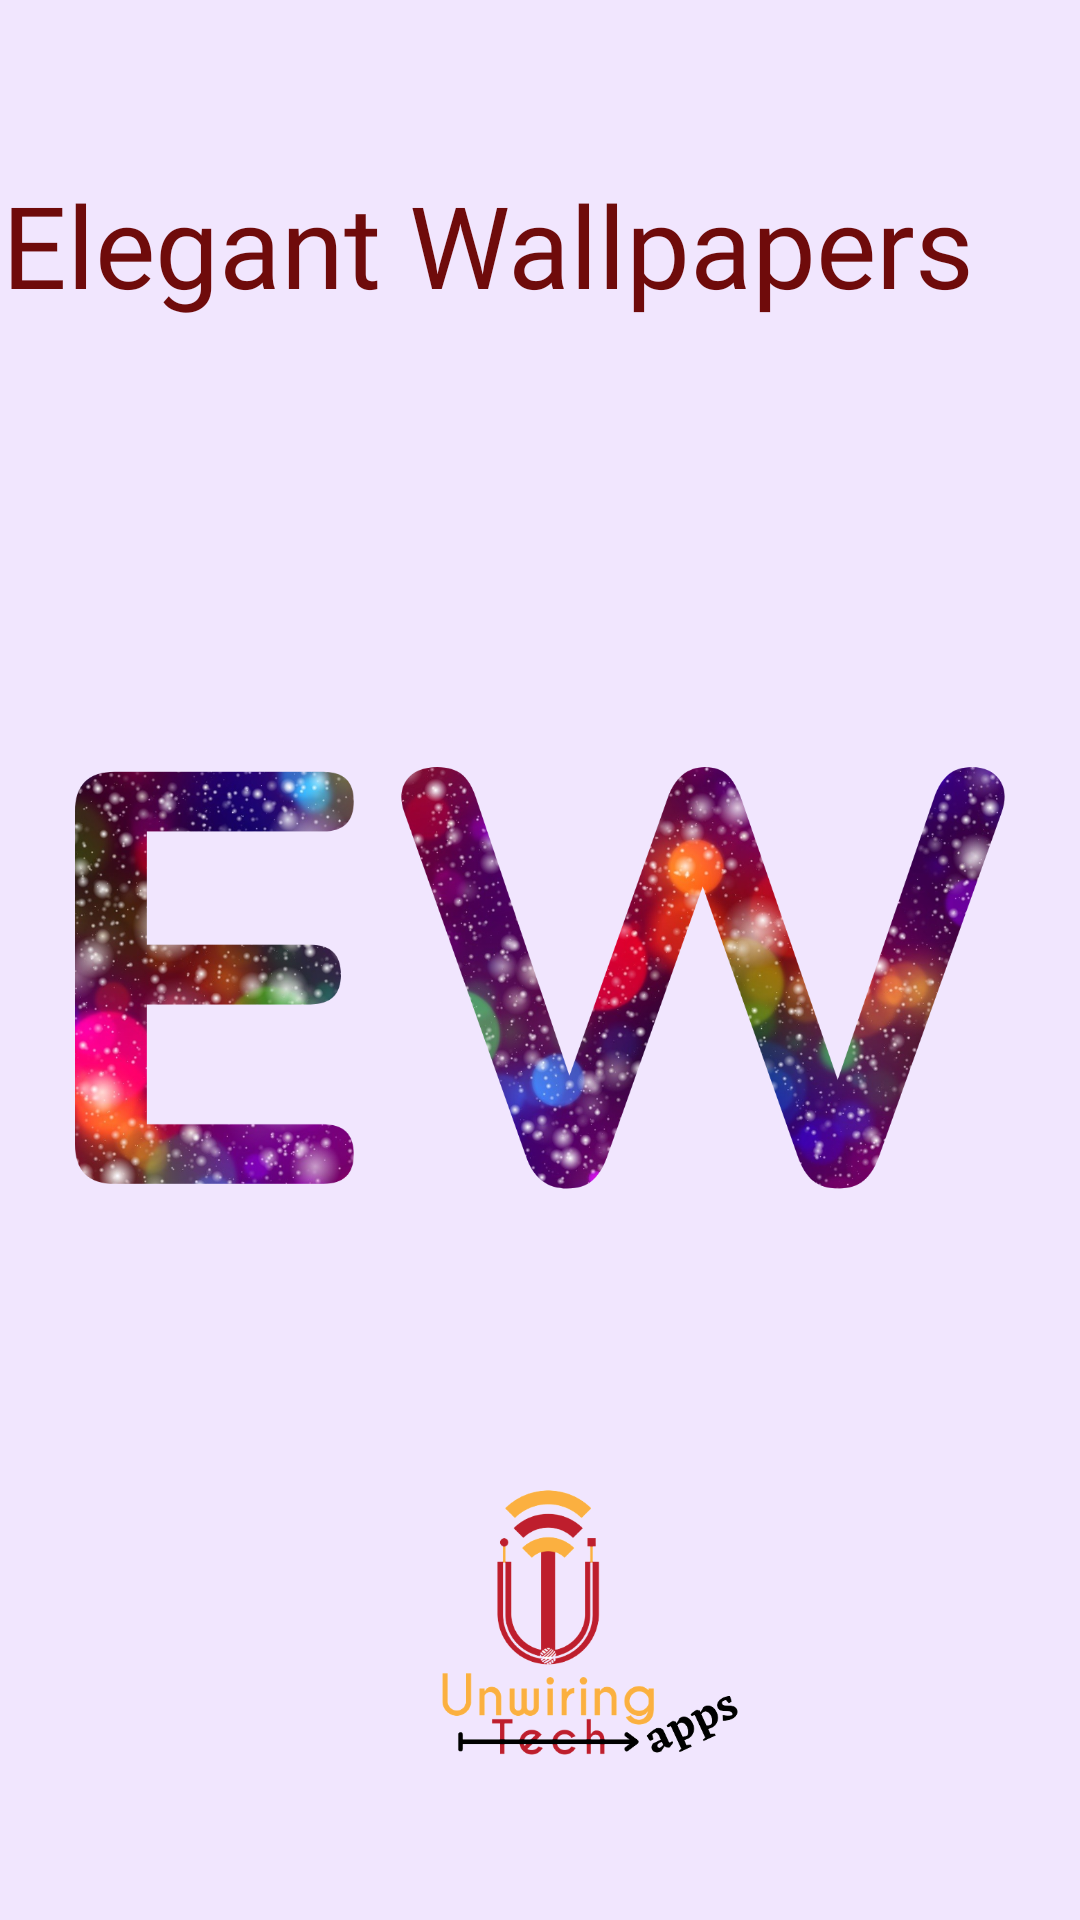

Layout XML and referenced resources for this Android screen:
<!-- AndroidManifest.xml: application theme Theme.WallPaperAPP -->
<!-- res/layout/activity_splash_screen.xml -->
<?xml version="1.0" encoding="utf-8"?>
<androidx.constraintlayout.widget.ConstraintLayout xmlns:android="http://schemas.android.com/apk/res/android"
    xmlns:app="http://schemas.android.com/apk/res-auto"
    xmlns:tools="http://schemas.android.com/tools"
    android:layout_width="match_parent"
    android:background="#F1E6FE"
    android:layout_height="match_parent"
    tools:context=".SplashScreen">

    <TextView
        android:id="@+id/ewtext"
        android:layout_width="359dp"
        android:layout_height="51dp"
        android:text="Elegant Wallpapers"
        android:textSize="38dp"
        android:fontFamily="@font/nunito_bold"
        android:textColor="#6F0B0B"
        android:layout_marginTop="56dp"
        app:layout_constraintLeft_toLeftOf="parent"
        app:layout_constraintRight_toRightOf="parent"
        app:layout_constraintTop_toTopOf="parent"/>

    <ImageView
        android:id="@+id/eimg1"
        android:layout_width="0dp"
        android:layout_height="0dp"
        android:layout_marginLeft="25dp"
        android:layout_marginRight="25dp"
        android:paddingTop="35dp"
        app:layout_constraintLeft_toLeftOf="parent"
        app:layout_constraintRight_toRightOf="parent"
        app:layout_constraintTop_toBottomOf="@id/ewtext"
        app:layout_constraintBottom_toTopOf="@id/uaimg2"
        android:layout_marginTop="112dp"
        android:src="@drawable/appnamelogo" />


    <ImageView
        android:id="@+id/uaimg2"
        android:layout_width="0dp"
        android:layout_height="0dp"
        app:layout_constraintLeft_toLeftOf="parent"
        app:layout_constraintRight_toRightOf="parent"
        app:layout_constraintTop_toBottomOf="@id/eimg1"
        app:layout_constraintBottom_toBottomOf="parent"
        android:layout_marginTop="18dp"
        android:layout_marginLeft="55dp"
        android:layout_marginRight="35dp"
        android:paddingTop="65dp"
        android:paddingLeft="25dp"
        android:layout_marginBottom="45dp"
        android:src="@drawable/unwiringapps"/>






</androidx.constraintlayout.widget.ConstraintLayout>
<!-- resources referenced by this layout -->
<resources>
  <!-- drawable appnamelogo: png bitmap (drawable, 771357 bytes) -->
  <!-- drawable unwiringapps: png bitmap (drawable, 52133 bytes) -->
  <style name="Theme.WallPaperAPP" parent="Theme.MaterialComponents.DayNight.DarkActionBar">
          
          <item name="colorPrimary">@color/purple_500</item>
          <item name="colorPrimaryVariant">@color/purple_700</item>
          <item name="colorOnPrimary">@color/white</item>
          
          <item name="colorSecondary">@color/teal_200</item>
          <item name="colorSecondaryVariant">@color/teal_700</item>
          <item name="colorOnSecondary">@color/black</item>
          
          <item name="android:statusBarColor" tools:targetApi="l">?attr/colorPrimaryVariant</item>
          
      </style>
  <!-- not gathered from this repository: default colours our renderer supplied (Android Studio template values) -->
  <color name="purple_500">#FF6200EE</color>
  <color name="purple_700">#FF3700B3</color>
  <color name="teal_200">#FF03DAC5</color>
  <color name="teal_700">#FF018786</color>
  <color name="black">#FF000000</color>
  <color name="white">#FFFFFFFF</color>
</resources>
